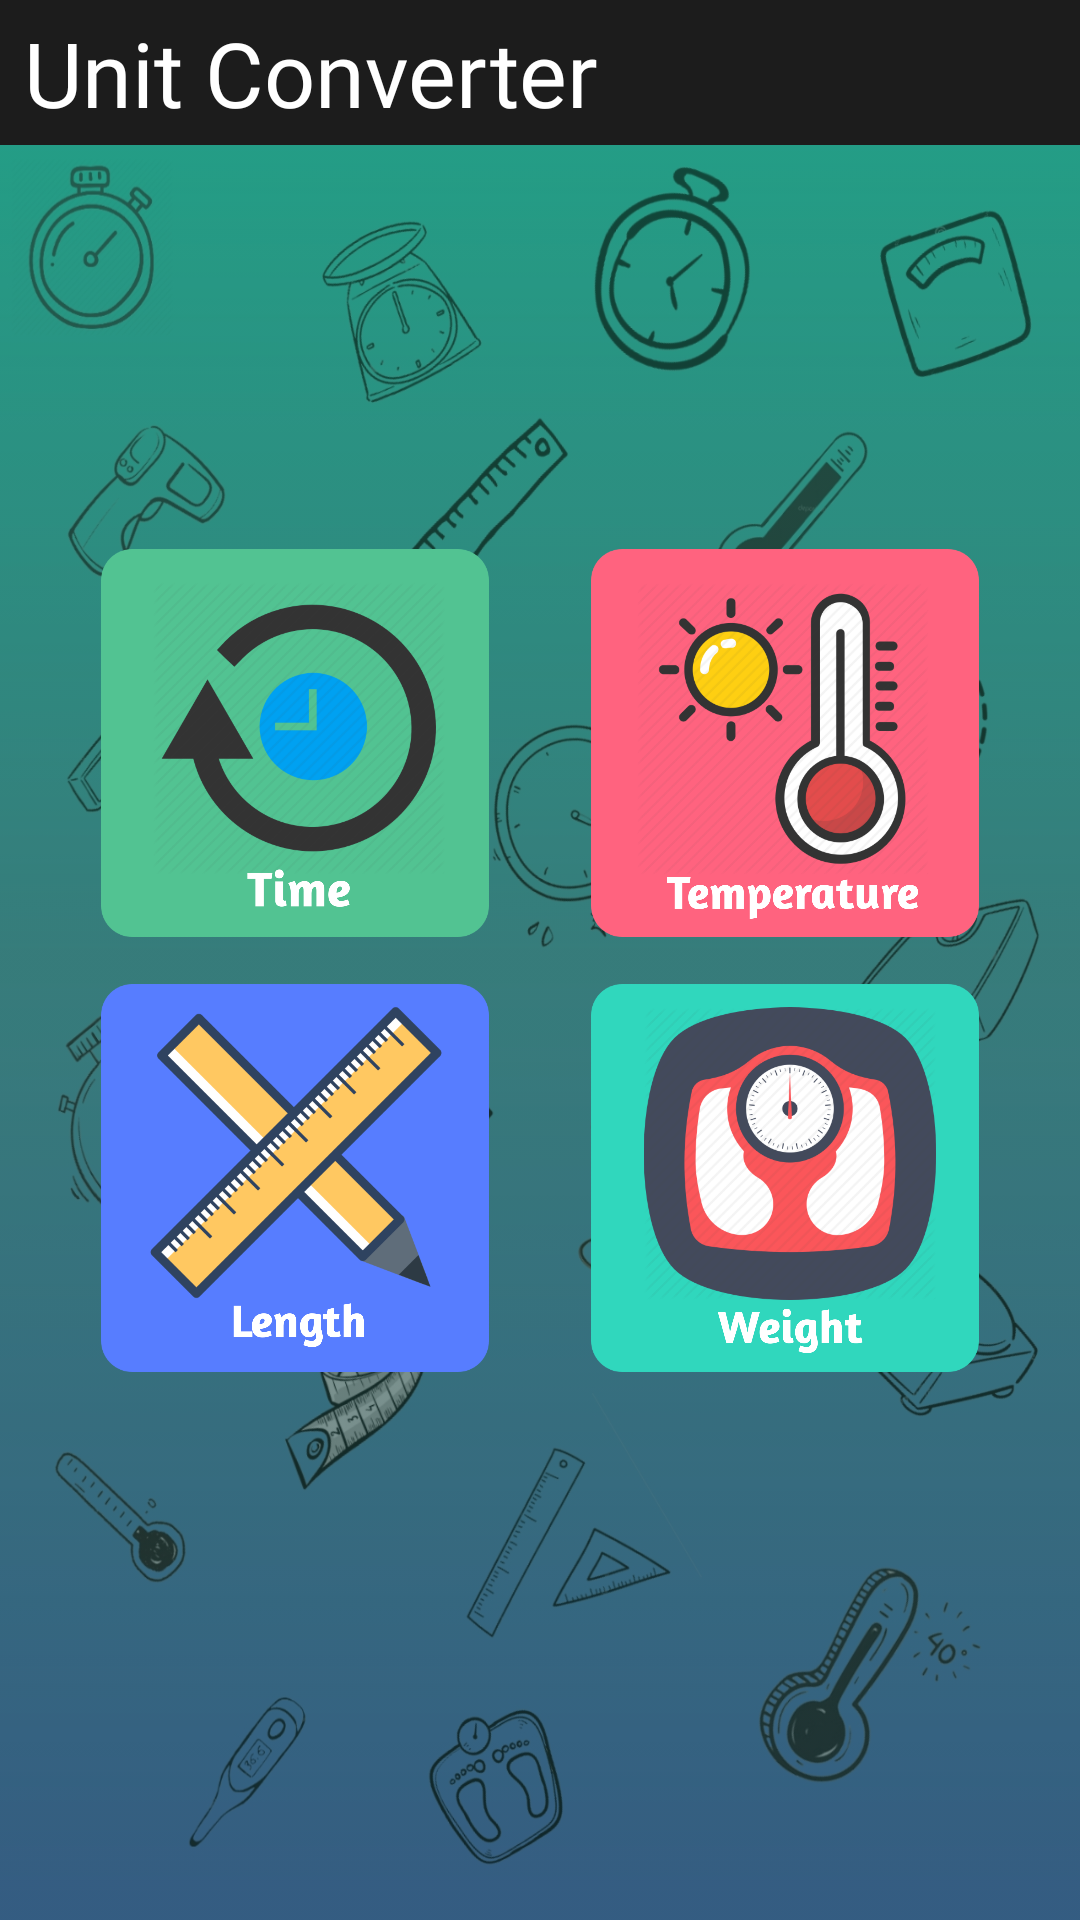

Write the Android layout XML for this screen, with the resource values it uses.
<!-- AndroidManifest.xml: application theme splashScreenTheme -->
<!-- res/layout/fragment_home.xml -->
<?xml version="1.0" encoding="utf-8"?>
<layout xmlns:android="http://schemas.android.com/apk/res/android"
    xmlns:tools="http://schemas.android.com/tools"
    xmlns:app="http://schemas.android.com/apk/res-auto">

    <androidx.constraintlayout.widget.ConstraintLayout
        android:layout_width="match_parent"
        android:layout_height="match_parent"
        tools:context=".HomeFragment"
        android:background="@drawable/home_screen_bg">
        <TextView
            android:id="@+id/title_text"
            android:layout_width="match_parent"
            android:layout_height="wrap_content"
            android:text="@string/app_name"
            android:textSize="30sp"
            android:fontFamily="@font/bilbo_swash_caps"
            android:background="@color/off_black"
            android:textColor="@color/white"
            android:padding="4dp"
            android:paddingStart="8dp"
            android:paddingEnd="8dp"
            app:layout_constraintTop_toTopOf="parent"/>
        <ImageView
            android:layout_width="0dp"
            android:layout_height="0dp"
            android:src="@drawable/home_fragment_bg"
            android:scaleType="fitXY"
            android:alpha="0.4"
            app:layout_constraintTop_toBottomOf="@id/title_text"
            app:layout_constraintStart_toStartOf="parent"
            app:layout_constraintEnd_toEndOf="parent"
            app:layout_constraintBottom_toBottomOf="parent"/>

        <LinearLayout
            android:id="@+id/time_length_layout"
            android:layout_width="wrap_content"
            android:layout_height="wrap_content"
            android:orientation="vertical"
            app:layout_constraintTop_toTopOf="parent"
            app:layout_constraintBottom_toBottomOf="parent"
            app:layout_constraintStart_toStartOf="parent"
            app:layout_constraintEnd_toStartOf="@id/temp_weight_layout">

            <Button
                android:id="@+id/toTimeFragment"
                android:layout_width="130dp"
                android:layout_height="130dp"
                android:background="@drawable/time_icon"
                android:elevation="10dp"
                android:layout_marginBottom="15dp"/>
            <Button
                android:id="@+id/toLengthFragment"
                android:layout_width="130dp"
                android:layout_height="130dp"
                android:background="@drawable/length_icon"
                android:elevation="10dp" />
        </LinearLayout>
        <LinearLayout
            android:id="@+id/temp_weight_layout"
            android:layout_width="wrap_content"
            android:layout_height="wrap_content"
            android:orientation="vertical"
            app:layout_constraintEnd_toEndOf="parent"
            app:layout_constraintBottom_toBottomOf="parent"
            app:layout_constraintStart_toEndOf="@id/time_length_layout"
            app:layout_constraintTop_toTopOf="parent">
            <Button
                android:id="@+id/toTempFragment"
                android:layout_width="130dp"
                android:layout_height="130dp"
                android:background="@drawable/temp_icon"
                android:layout_marginBottom="15dp"/>
            <Button
                android:id="@+id/toWeightFragment"
                android:layout_width="130dp"
                android:layout_height="130dp"
                android:background="@drawable/weight_icon"
                android:elevation="10dp" />
        </LinearLayout>

    </androidx.constraintlayout.widget.ConstraintLayout>
</layout>
<!-- resources referenced by this layout -->
<resources>
  <color name="off_black">#1C1C1C</color>
  <color name="white">#FFFFFFFF</color>
  <!-- drawable home_fragment_bg: jpg bitmap (drawable, 512151 bytes) -->
  <!-- drawable home_screen_bg (drawable) -->
  <?xml version="1.0" encoding="utf-8"?>
  <shape xmlns:android="http://schemas.android.com/apk/res/android"
      android:shape="rectangle">
      <gradient
         android:angle="-90"
          android:startColor="#1A7E66"
          android:centerColor="#254C43"
          android:endColor="#1B4040"/>
  
  </shape>
  <!-- drawable length_icon: png bitmap (drawable, 449441 bytes) -->
  <!-- drawable temp_icon: png bitmap (drawable, 514880 bytes) -->
  <!-- drawable time_icon: png bitmap (drawable, 410891 bytes) -->
  <!-- drawable weight_icon: png bitmap (drawable, 501608 bytes) -->
  <string name="app_name">Unit Converter</string>
  <style name="splashScreenTheme" parent="Theme.AppCompat.DayNight.NoActionBar">
          <item name="android:windowBackground">@drawable/splash_screen</item>
          <item name="android:statusBarColor">@color/black</item>
      </style>
  <!-- drawable splash_screen (drawable) -->
  <?xml version="1.0" encoding="utf-8"?>
  <layer-list xmlns:android="http://schemas.android.com/apk/res/android">
      <item
          android:drawable="@color/black"/>
      <item
          android:drawable="@drawable/ic_icon"
          android:gravity="center"/>
  </layer-list>
  <color name="black">#FF000000</color>
</resources>
